Run: headless pygame with SDL's dummy video driver; simulated clock (each Clock.tick advances the game by its frame time, no real sleeping); random seed 0; keys injected as events and as key.get_pressed() state; no mouse input.
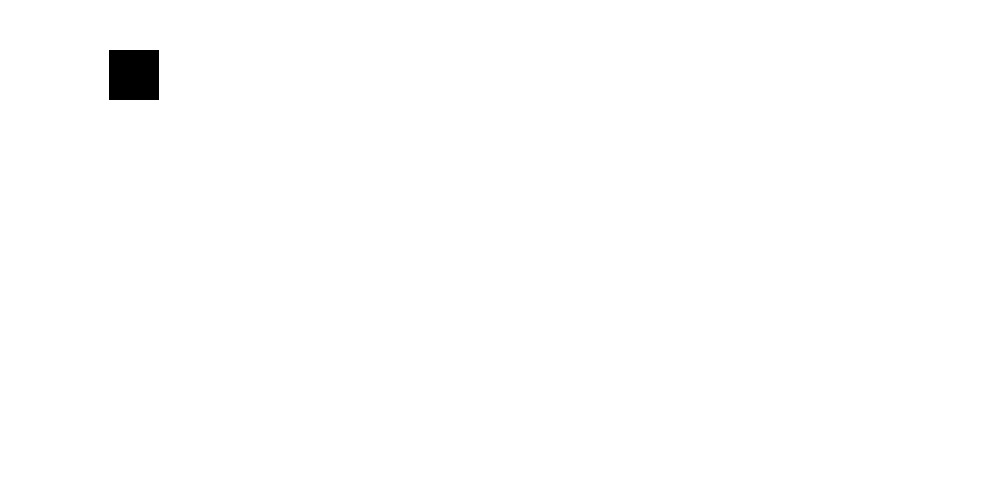
Frame 1 of 4 · flips 1–60 · no input
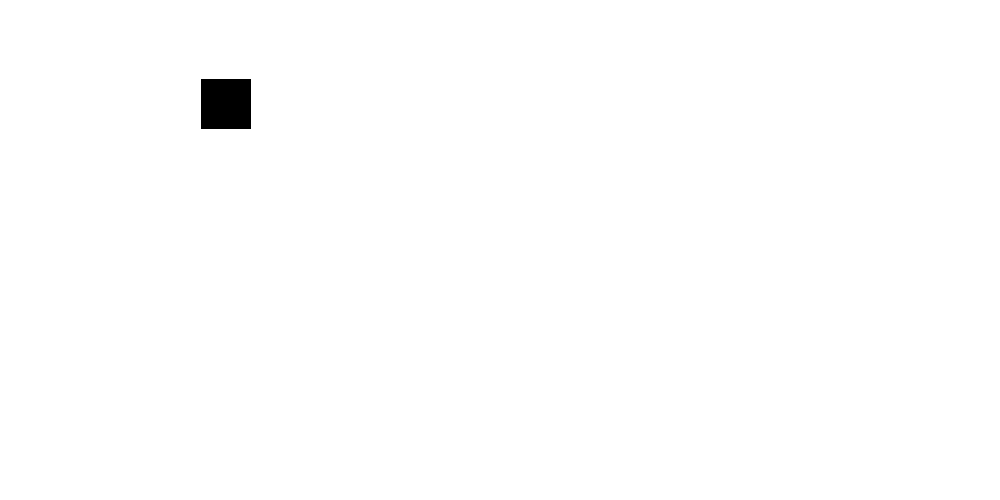
Frame 2 of 4 · flips 61–180 · tapped SPACE, RETURN · held RIGHT (→), D
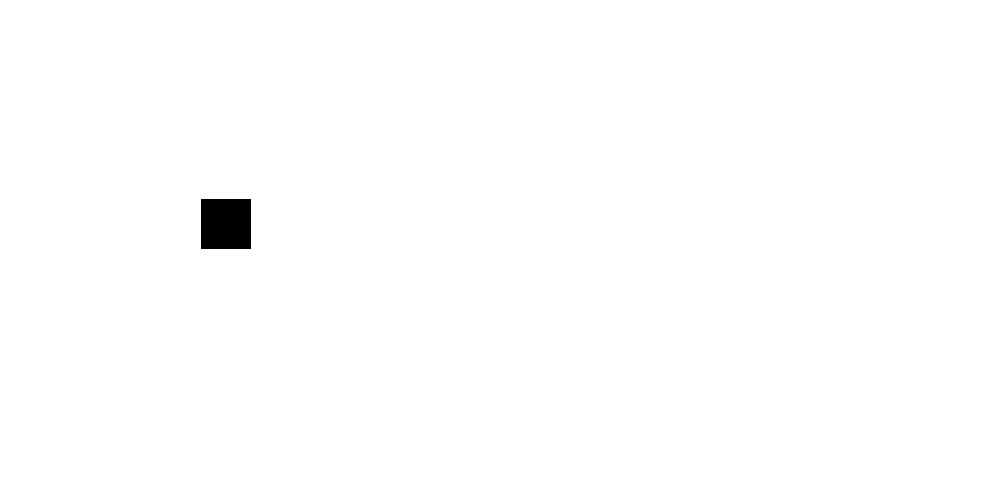
Frame 3 of 4 · flips 181–300 · held DOWN (↓), S
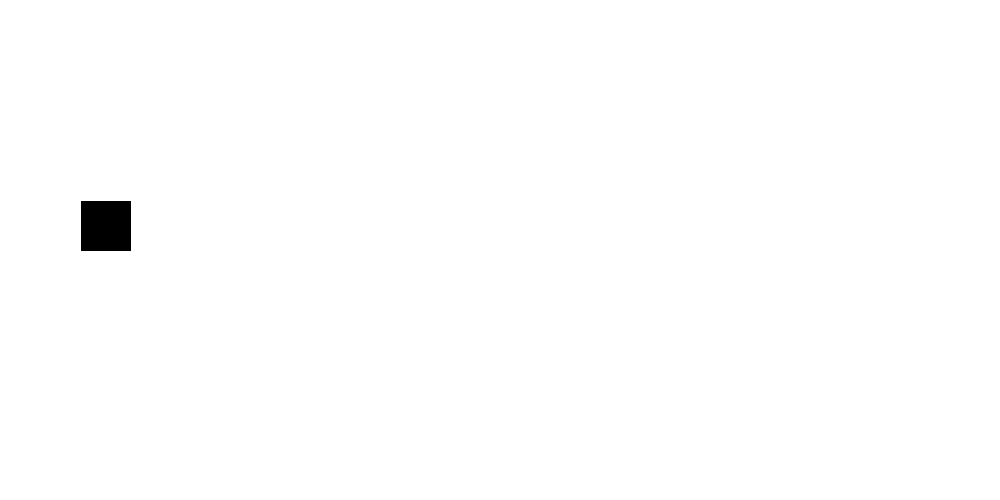
Frame 4 of 4 · flips 301–420 · held LEFT (←), A, UP (↑), W

The pygame program that drew these frames:

import pygame
import time

pygame.init()
screen_width = 1000
screen_height = 500
screen = pygame.display.set_mode(( screen_width, screen_height))

background_color = (255, 255, 255)

screen.fill(background_color)

# рисуем прямоугольник
black = (0, 0, 0)

rect_x = 50
rect_y = 50
rect_width = 50
rect_height = 50
pygame.draw.rect(screen, black, (rect_x, rect_y, rect_width, rect_height))

pygame.display.flip()

# показываем окно, пока пользователь не нажмет кнопку "Закрыть"

while True:
  screen.fill(background_color)
  if rect_x <= 200:
    rect_x = rect_x + 1
  if rect_x > 200:
    rect_y = rect_y + 1
  if rect_y > 200:
    rect_x = rect_x - 2
  if rect_x < 0:
    rect_y = rect_y - 2
  time.sleep(0.001)

  pygame.draw.rect(screen, black, (rect_x, rect_y, rect_width, rect_height))
  pygame.display.flip()

  for ivent in pygame.event.get():
    if ivent.type == pygame.QUIT:
      pygame.quit()
      exit()
